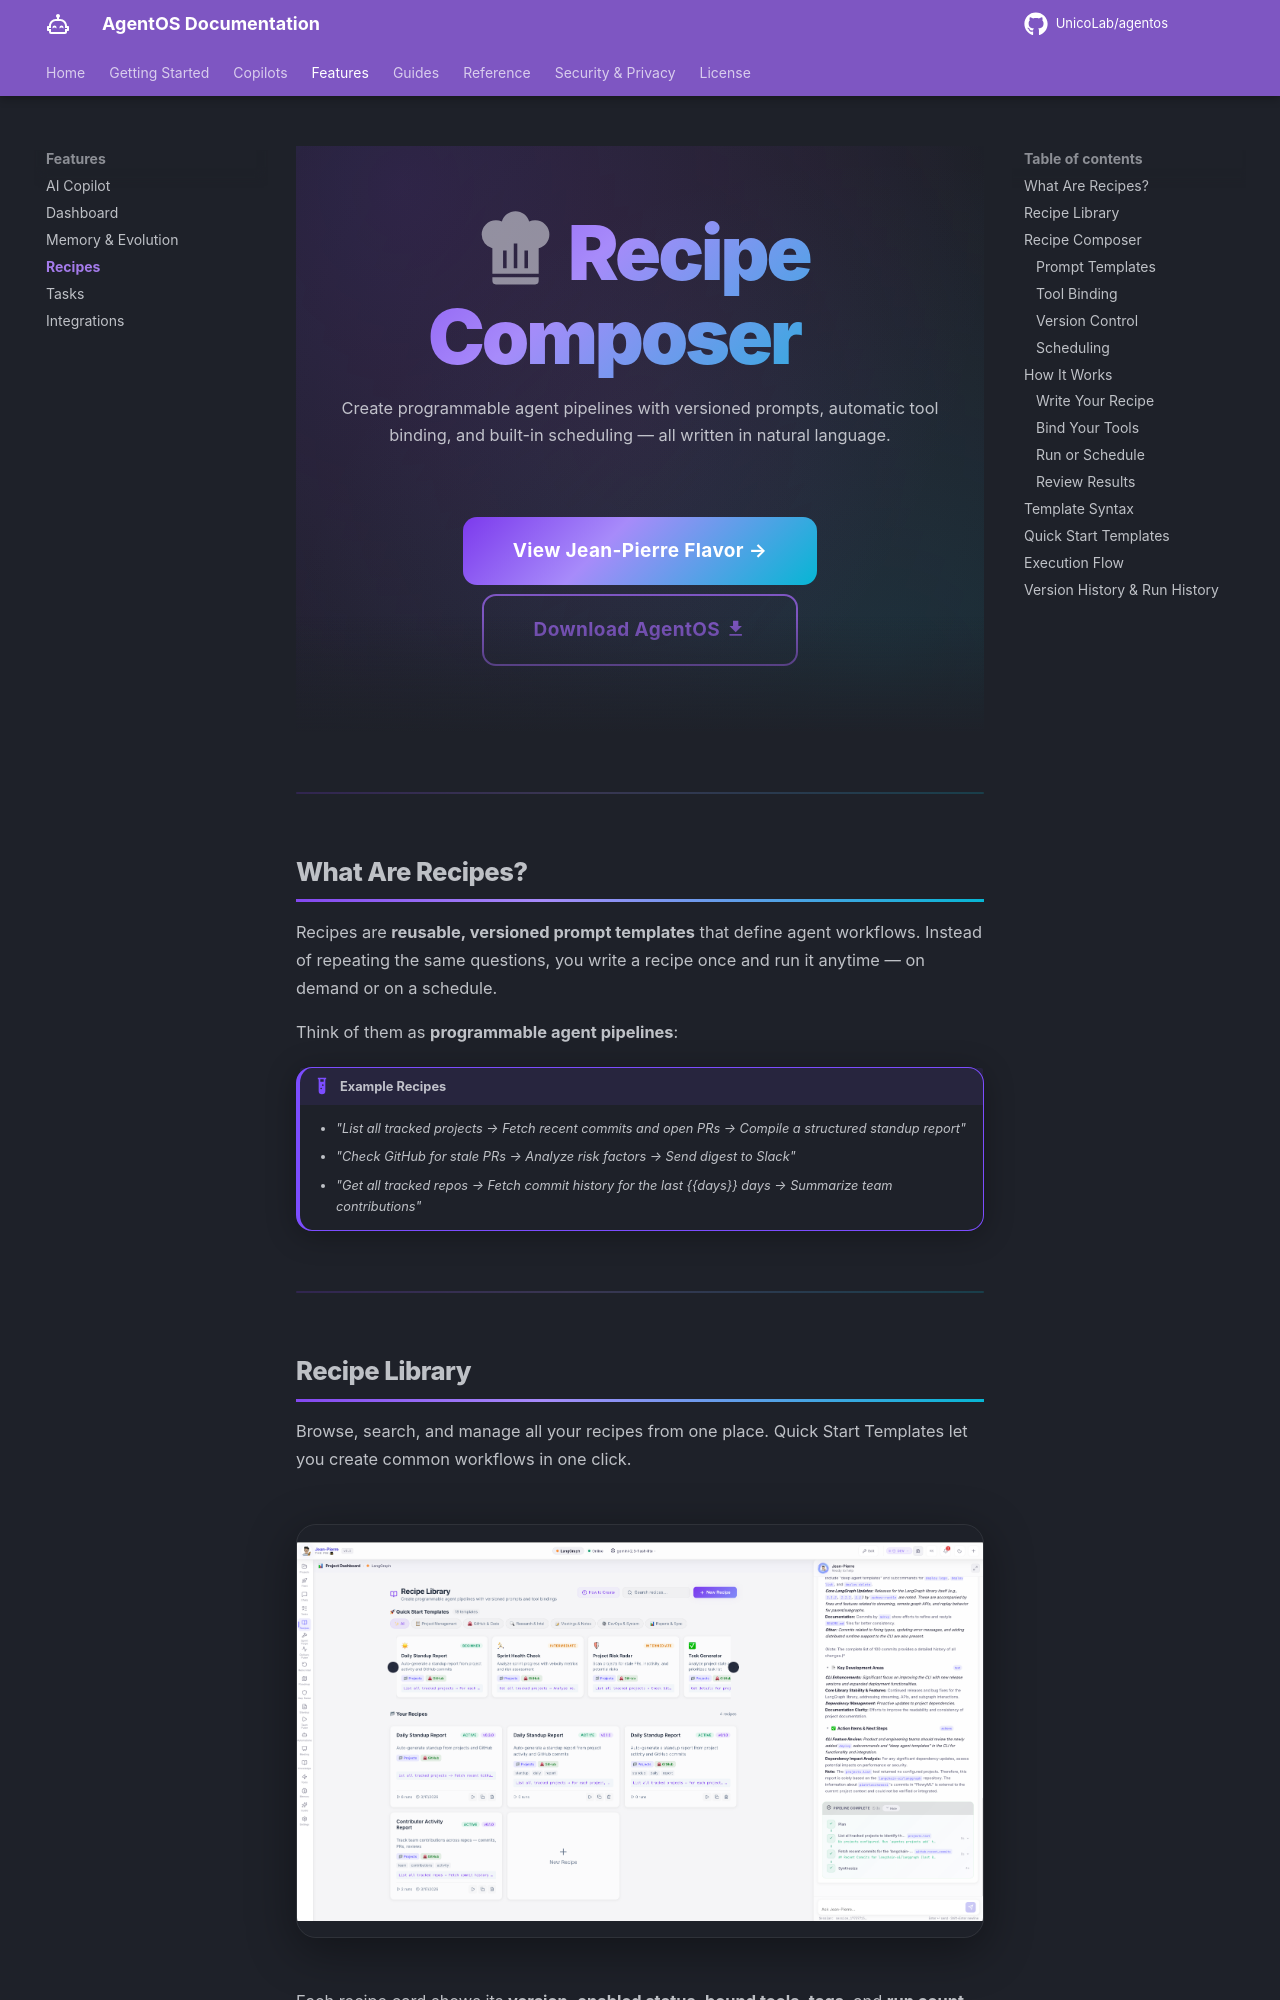

repository: UnicoLab/agentos · page: features/recipes/index.html · generator: mkdocs

---
title: Recipe Composer
description: "Create programmable agent pipelines with versioned prompts and tool bindings — automate any workflow in natural language."
---

<div class="hero" markdown>

# :material-chef-hat: Recipe Composer

Create programmable agent pipelines with versioned prompts, automatic tool binding, and built-in scheduling — all written in natural language.

<div class="hero-cta" markdown>
[View Jean-Pierre Flavor →](../flavors/jean-pierre.md){ .md-button .md-button--primary }
[Download AgentOS :material-download:](https://github.com/UnicoLab/agentos/releases/latest){ .md-button }
</div>

</div>

---

## What Are Recipes?

Recipes are **reusable, versioned prompt templates** that define agent workflows. Instead of repeating the same questions, you write a recipe once and run it anytime — on demand or on a schedule.

Think of them as **programmable agent pipelines**:

!!! example "Example Recipes"
    - *"List all tracked projects → Fetch recent commits and open PRs → Compile a structured standup report"*
    - *"Check GitHub for stale PRs → Analyze risk factors → Send digest to Slack"*
    - *"Get all tracked repos → Fetch commit history for the last {{days}} days → Summarize team contributions"*

---
